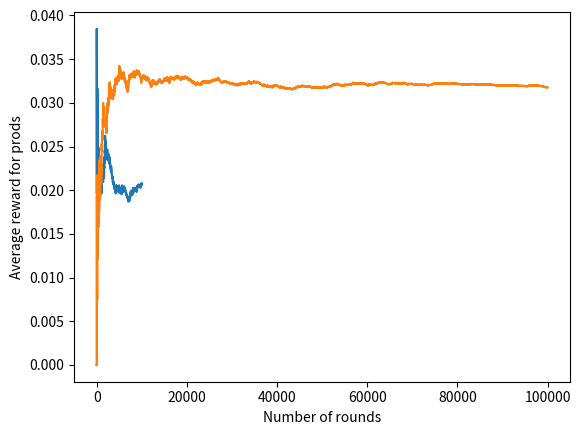

Reproduce this figure in Python.
import numpy as np
import pandas as pd
import matplotlib.pyplot as plt

class GaussianBandit:
    def __init__(self, mean=0, stdev=1) -> None:
        self.mean = mean
        self.stdev = stdev

    def lever(self):
        return np.round(np.random.normal(self.mean, self.stdev))


class BernoulliBandit(object):
    def __init__(self, p):
        self.p = p

    def display_ad(self):
        reward = np.random.binomial(n=1, p=self.p)
        return reward


class Game:
    def __init__(self, bandits) -> None:
        self.bandits = bandits
        np.random.shuffle(self.bandits)
        self.reset_game()

    def play(self, choice):
        reward = self.bandits[choice - 1].display_ad()
        self.rewards.append(reward)
        self.total_reward += reward
        self.n_played += 1
        return reward

    def match(self):
        self.reset_game()
        print("Game started. Enter 0 as input to end the game.")
        while True:
            print(f"\n -- Round {self.n_played}")
            choice = int(input(f"Choose a machine " +
                         f"from 1 to {len(self.bandits)}: "))
            if choice in range(1, len(self.bandits) + 1):
                reward = self.play(choice)
                print(f"Machine {choice} gave " + f"a reward of {reward}.")
                avg_rew = self.total_reward/self.n_played
                print(f"Your average reward " + f"so far is {avg_rew}.")
            else:
                break
        print("Game has ended.")
        if self.n_played > 0:
            print(f"Total reward is {self.total_reward}" +
                  f" after {self.n_played} round(s).")
            avg_rew = self.total_reward/self.n_played
            print(f"Average reward is {avg_rew}.")

    def reset_game(self):
        self.rewards = []
        self.total_reward = 0
        self.n_played = 0


if __name__ == '__main__':
    adA = BernoulliBandit(0.004)
    adB = BernoulliBandit(0.016)
    adC = BernoulliBandit(0.02)
    adD = BernoulliBandit(0.028)
    adE = BernoulliBandit(0.031)
    ads = [adA, adB, adC, adD, adE]
    game = Game(ads)
    # game.match()

    n_test = 10000
    n_prod = 100000
    n_ads = len(ads)
    Q = np.zeros(n_ads)  # Q, action values
    N = np.zeros(n_ads)  # N, total impressions
    total_reward = 0
    avg_rewards = []  # Save average rewards over time

    for i in range(n_test):
        ad_chosen = np.random.randint(n_ads)
        R = ads[ad_chosen].display_ad()  # Observe reward
        N[ad_chosen] += 1
        Q[ad_chosen] += (1 / N[ad_chosen]) * (R - Q[ad_chosen])
        total_reward += R
        avg_reward_so_far = total_reward / (i + 1)
        avg_rewards.append(avg_reward_so_far)

    best_ad_index = np.argmax(Q)
    print("The best performing ad is {}".format(chr(ord('A') + best_ad_index)))
    
    plt.plot(avg_rewards)
    plt.xlabel("Number of rounds")
    plt.ylabel("Average reward for testings")
    plt.show()
    
    total_reward = 0
    avg_rewards = []  # Save average rewards over time

    for i in range(n_prod):
        ad_chosen = best_ad_index
        R = ads[ad_chosen].display_ad()  # Observe reward
        N[ad_chosen] += 1
        Q[ad_chosen] += (1 / N[ad_chosen]) * (R - Q[ad_chosen])
        total_reward += R
        avg_reward_so_far = total_reward / (i + 1)
        avg_rewards.append(avg_reward_so_far)

    
    plt.plot(avg_rewards)
    plt.xlabel("Number of rounds")
    plt.ylabel("Average reward for prods")
    plt.show()

    
